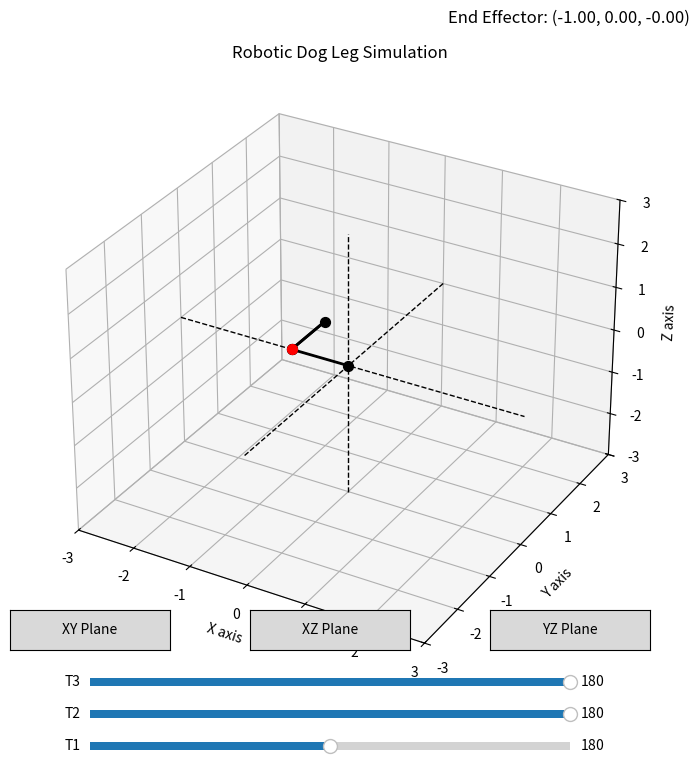

Write the Python code that produced this figure.
import numpy as np
import matplotlib.pyplot as plt
from mpl_toolkits.mplot3d import Axes3D
from matplotlib.widgets import Slider, Button

# Link lengths
a1 = 1  
a2 = 1  
a3 = 1 

def get_transformation_matrices(T1, T2, T3):
    # Convert angles to radians
    T1 = np.radians(T1)
    T2 = np.radians(T2) 
    T3 = np.radians(T3) 

    # Rotation matrices
    R0_1 = np.array([[-np.sin(T1), 0, np.cos(T1)],
                     [np.cos(T1),  0, np.sin(T1)],
                     [0,           1,          0]])

    R1_2 = np.array([[np.cos(T2), -np.sin(T2), 0],
                     [np.sin(T2),  np.cos(T2), 0],
                     [0,           0,          1]])

    R2_3 = np.array([[1, 0, 0],
                     [0, 0, 1],
                     [0, -1, 0]])

    # Displacement vectors
    D0_1 = np.array([[a1 * np.cos(T1)], [a1 * np.sin(T1)], [0]])
    D1_2 = np.array([[a2 * np.cos(T2)], [a2 * np.sin(T2)], [0]])
    D2_3 = np.array([[a3 * np.cos(T3)], [a3 * np.sin(T3)], [0]])

    # Homogeneous transformation matrices
    H0_1 = np.concatenate((R0_1, D0_1), axis=1)
    H0_1 = np.concatenate((H0_1, [[0, 0, 0, 1]]), axis=0)

    H1_2 = np.concatenate((R1_2, D1_2), axis=1)
    H1_2 = np.concatenate((H1_2, [[0, 0, 0, 1]]), axis=0)

    H2_3 = np.concatenate((R2_3, D2_3), axis=1)
    H2_3 = np.concatenate((H2_3, [[0, 0, 0, 1]]), axis=0)

    H0_2 = np.dot(H0_1, H1_2)
    H0_3 = np.dot(H0_2, H2_3)

    return H0_1, H0_2, H0_3

# Initialize the plot
fig = plt.figure(figsize=(8, 8))
ax = fig.add_subplot(111, projection='3d')

# Default angles
T1, T2, T3 = 180, 180, 180

# Function to draw the manipulator
def draw_manipulator():
    global T1, T2, T3

    # Clear the previous plot
    ax.cla()

    # Get transformation matrices
    H0_1, H0_2, H0_3 = get_transformation_matrices(T1, T2, T3)

    # Extract joint positions
    origin = np.array([0, 0, 0])
    joint1 = H0_1[:3, 3]
    joint2 = H0_2[:3, 3]
    joint3 = H0_3[:3, 3]

    # Extract the end effector position
    end_effector = H0_3[:3, 3]

    # Plot the robotic arm
    ax.plot([origin[0], joint1[0]], [origin[1], joint1[1]], [origin[2], joint1[2]], 'k', linewidth=2)
    ax.plot([joint1[0], joint2[0]], [joint1[1], joint2[1]], [joint1[2], joint2[2]], 'k', linewidth=2)
    ax.plot([joint2[0], joint3[0]], [joint2[1], joint3[1]], [joint2[2], joint3[2]], 'k', linewidth=2)

    # Scatter the joint points
    ax.scatter(origin[0], origin[1], origin[2], color='k', s=50)
    ax.scatter(joint1[0], joint1[1], joint1[2], color='k', s=50)
    ax.scatter(joint2[0], joint2[1], joint2[2], color='k', s=50)
    ax.scatter(joint3[0], joint3[1], joint3[2], color='k', s=50)

    # Scatter the end effector
    ax.scatter(end_effector[0], end_effector[1], end_effector[2], color='r', s=50)

    # Central axes as lines
    ax.plot([-3, 3], [0, 0], [0, 0], color='black', linestyle='--', linewidth=1)  # X-axis
    ax.plot([0, 0], [-3, 3], [0, 0], color='black', linestyle='--', linewidth=1)  # Y-axis
    ax.plot([0, 0], [0, 0], [-3, 3], color='black', linestyle='--', linewidth=1)  # Z-axis

    # Set plot limits
    ax.set_xlim([-3, 3])
    ax.set_ylim([-3, 3])
    ax.set_zlim([-3, 3])

    # Set axis labels and title
    ax.set_xlabel('X axis')
    ax.set_ylabel('Y axis')
    ax.set_zlabel('Z axis')
    ax.set_title('Robotic Dog Leg Simulation')

    # Display coordinates in the blank space (outside the 3D plot)
    # Place the coordinates in the top-right area of the figure
    ax.text2D(0.95, 0.95, f'End Effector: ({end_effector[0]:.2f}, {end_effector[1]:.2f}, {end_effector[2]:.2f})',
             transform=fig.transFigure, fontsize=12, color='black', ha='right', va='top')

# Update function for sliders
def update(val):
    global T1, T2, T3
    T1 = slider_T1.val
    T2 = slider_T2.val
    T3 = slider_T3.val
    draw_manipulator()

# Button functions
def set_view_xy(event):
    ax.view_init(elev=90, azim=-90)
    fig.canvas.draw_idle()

def set_view_xz(event):
    ax.view_init(elev=0, azim=-90)
    fig.canvas.draw_idle()

def set_view_yz(event):
    ax.view_init(elev=0, azim=0)
    fig.canvas.draw_idle()

# Sliders
ax_T1 = plt.axes([0.2, 0.02, 0.6, 0.02])  
ax_T2 = plt.axes([0.2, 0.06, 0.6, 0.02]) 
ax_T3 = plt.axes([0.2, 0.10, 0.6, 0.02])  

slider_T1 = Slider(ax_T1, 'T1',  90, 270, valinit=T1)
slider_T2 = Slider(ax_T2, 'T2', 0, 180, valinit=T2)
slider_T3 = Slider(ax_T3, 'T3', 0, 180, valinit=T3)

# Connect sliders to update function
slider_T1.on_changed(update)
slider_T2.on_changed(update)
slider_T3.on_changed(update)

# Buttons
ax_btn_xy = plt.axes([0.1, 0.15, 0.2, 0.05])
ax_btn_xz = plt.axes([0.4, 0.15, 0.2, 0.05])
ax_btn_yz = plt.axes([0.7, 0.15, 0.2, 0.05])

btn_xy = Button(ax_btn_xy, 'XY Plane')
btn_xz = Button(ax_btn_xz, 'XZ Plane')
btn_yz = Button(ax_btn_yz, 'YZ Plane')

# Connect buttons to their functions
btn_xy.on_clicked(set_view_xy)
btn_xz.on_clicked(set_view_xz)
btn_yz.on_clicked(set_view_yz)

# Initial plot
draw_manipulator()

# Show the plot
plt.show()
